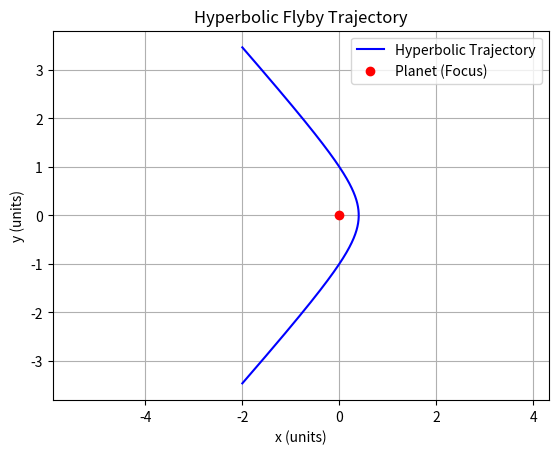

Recreate this plot in Python.
import numpy as np
import matplotlib.pyplot as plt

# Parameters for the hyperbolic trajectory
e = 1.5              # Eccentricity           
l = 1.0              # Semi-latus rectum
theta = np.linspace(-2*np.pi/3, 2*np.pi/3, 1000)    # Angular range

# Hyperbolic orbit equation in polar form
r = l / (1 + e * np.cos(theta))

# Convert polar coordinates to Cartesian for plotting
x = r * np.cos(theta)
y = r * np.sin(theta)

#Plot the trajectory and central body
plt.plot(x, y, label='Hyperbolic Trajectory', color='blue')
plt.plot(0, 0, 'ro', label='Planet (Focus)')
plt.title('Hyperbolic Flyby Trajectory')
plt.xlabel('x (units)')
plt.ylabel('y (units)')
plt.axis('equal')
plt.grid(True)
plt.legend()
plt.show()